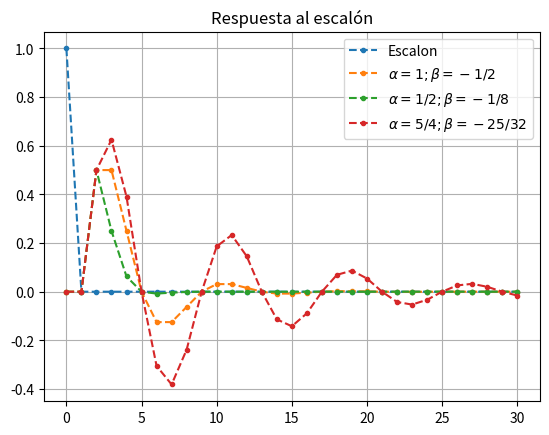

Reproduce this figure in Python.
import scipy.signal as ss
import matplotlib.pyplot as plt

"""
Guia 1
"""

def Ej9():
    y_arr1=[0.0, 0.0]
    y_arr2 = [0.0, 0.0]
    y_arr3 = [0.0, 0.0]
    a1=1
    b1=-1/2
    a2=1/2
    b2=-1/8
    a3=5/4
    b3=-25/32

    y_eq= lambda h, x, y, a, b: (x[h]/2) + a * y[h+1] + b*y[h]

    x_unit=ss.unit_impulse(33, 2)

    x_step=[0.0, 0.0, 1.0, 1.0, 1.0, 1.0, 1.0, 1.0, 1.0, 1.0, 1.0, 1.0, 1.0, 1.0, 1.0, 1.0, 1.0, 1.0, 1.0, 1.0, 1.0, 1.0, 1.0, 1.0, 1.0, 1.0, 1.0, 1.0, 1.0, 1.0, 1.0, 1.0, 1.0]

    # x_arr=x_step
    x_arr=x_unit

    for i in range(31):
        y_arr1.append(y_eq(i, x_arr, y_arr1, a1, b1))
        y_arr2.append(y_eq(i, x_arr, y_arr2, a2, b2))
        y_arr3.append(y_eq(i, x_arr, y_arr3, a3, b3))

    fig, ax=plt.subplots()
    ax.plot(range(0, 31), x_arr[2:], linestyle="--", marker="o", markersize=3, label="Escalon")
    ax.plot(range(0, 31), y_arr1[2:], linestyle="--", marker="o", markersize=3, label=r'$\alpha=1 ; \beta=-1/2$')
    ax.plot(range(0, 31), y_arr2[2:], linestyle="--", marker="o", markersize=3, label=r'$\alpha=1/2 ; \beta=-1/8$')
    ax.plot(range(0, 31), y_arr3[2:], linestyle="--", marker="o", markersize=3, label=r'$\alpha=5/4 ; \beta=-25/32$')

    plt.title("Respuesta al escalón")
    plt.legend()
    plt.grid()
    plt.show()


Ej9()